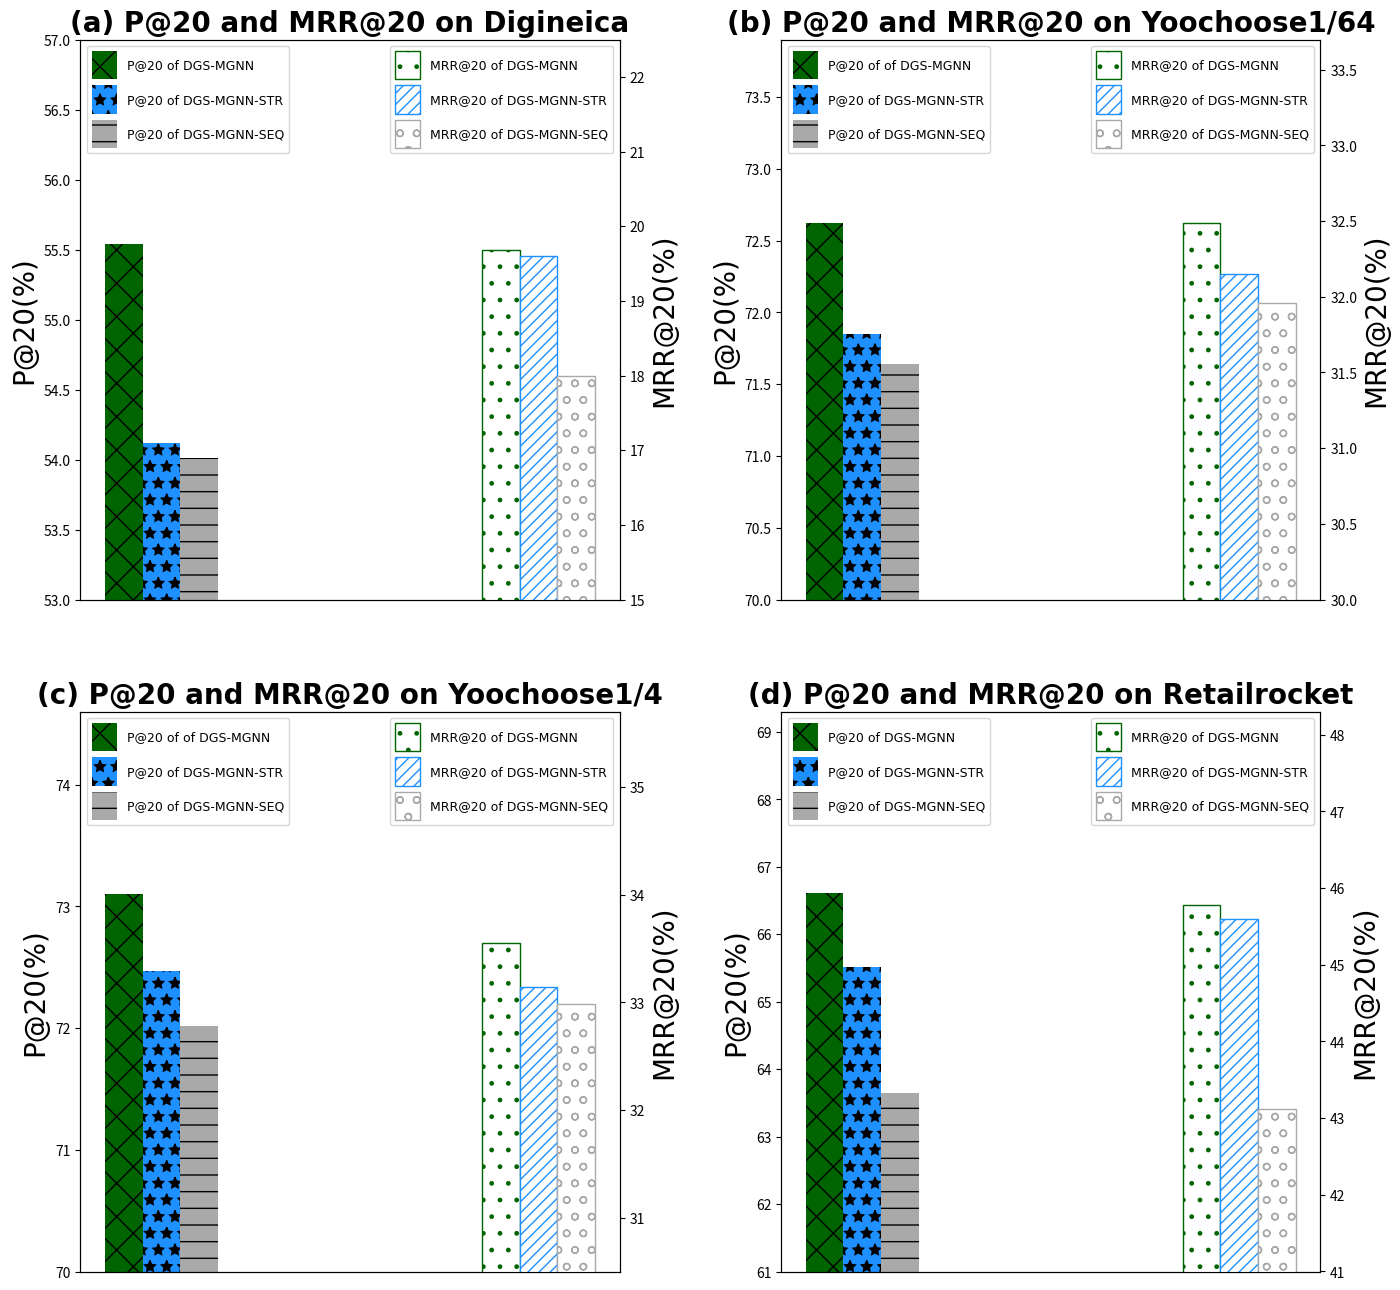

Source code (Python):
# -*- coding: utf-8 -*-
"""
Created on Mon May 10 23:51:23 2021

[redacted]
"""

import numpy as np
import matplotlib.pyplot as plt
fontsize = 20
font1 = {
     'family': 'Times New Roman',  # 字体
     'weight': 'normal',
    'size': fontsize  # 字体大小
}

font_l = {
     'family': 'Times New Roman',  # 字体
     'weight': 'normal',
    'size': 9  # 字体大小
}
font_M = {'family' : 'Times New Roman',
'weight' : 'heavy',
'size'   : 20}
P_or = [55.54]
P_bi_gru = [55.31]
P_str = [54.12]
P_seq = [54.01]

Mrr_or = [19.68]
Mrr_bi_gru = [19.52]
Mrr_str = [19.60]
Mrr_seq = [17.99]



#MRR_short = [19.68,19.46,18.56]
#MRR_long = [16.15,17.04,17.31]
x_width = 0.8  # 调节横宽度
x = [0]
total_width, n = 1.5, 10
width = total_width / n
  # 字体大小
fig = plt.figure(figsize=(16, 16), dpi=120, facecolor='white', edgecolor="white")  # figsize长、宽
axes = plt.subplot(2,2,1)
axes.bar(x, P_or, width=width, label='P@20 of DGS-MGNN ', color='darkgreen',hatch='x')  # hatch：填充图案，edgecolor：填充图案颜色，color：柱形图颜色
plt.tick_params(labelsize=10)
    
#for i in range(len(x)):
#    x[i] = x[i] + width
#axes.bar(x, P_bi_gru, width=width, label='P@20 of DGS-MGCN-Bi GRU', color="springgreen",
#         )

for i in range(len(x)):
    x[i] = x[i] + width
axes.bar(x, P_str, width=width, label='P@20 of DGS-MGNN-STR', color="dodgerblue",hatch='*'
         )

for i in range(len(x)):
    x[i] = x[i] + width
axes.bar(x, P_seq, width=width, label='P@20 of DGS-MGNN-SEQ', color="darkgrey",hatch='-'
         )


mr_x = x[-1] + 1.2
MR_X = [mr_x]
ax2 = axes.twinx()
ax2.bar(MR_X, Mrr_or, width=width, label='MRR@20 of DGS-MGNN', hatch='.', color="white",
         edgecolor='darkgreen')

#for i in range(len(MR_X)):
#    MR_X[i] = MR_X[i] + width
#
#ax2.bar(MR_X, Mrr_bi_gru, width=width, label='MRR@20 of DGS-MGCN-Bi GRU', hatch='//', color="white",
#         edgecolor='springgreen')

for i in range(len(MR_X)):
    MR_X[i] = MR_X[i] + width

ax2.bar(MR_X, Mrr_str, width=width, label='MRR@20 of DGS-MGNN-STR', hatch='///', color="white",
         edgecolor='dodgerblue')

for i in range(len(MR_X)):
    MR_X[i] = MR_X[i] + width

ax2.bar(MR_X, Mrr_seq, width=width, label='MRR@20 of DGS-MGNN-SEQ', hatch='o', color="white",
         edgecolor='darkgrey')


ax2.set_ylim(15,22.5)

ax2.set_ylabel('MRR@20(%)', font1)
ax2.legend(loc="upper right", prop=font_l,handleheight = 3.1)
tt = x + MR_X
#ax2.set_xticklabels(MR_X,

#plt.xticks(np.asarray(tt) + total_width / 12 -width,name_list)  # 调节横坐标不居中
#plt.yticks(size = 20) :L"K
#plt.tick_params(labelsize=20)
#plt.xticks([0,1,2,3,4,5],name_list,fontsize=20)
axes.set_ylim(53,57.0)
axes.set_ylabel('P@20(%)', font1)
axes.legend(loc="upper left", prop=font_l,handleheight = 3.1)  # 图例位置、大小
plt.xticks([])
plt.title('(a) P@20 and MRR@20 on Digineica',font_M)
#plt.savefig('session_length.pdf')
#plt.show()


Y_P_or = [72.62]
Y_P_bi_gru = [72.37]
Y_P_str = [71.85]
Y_P_seq = [71.64]

Y_Mrr_or = [32.49]
Y_Mrr_bi_gru = [32.28]
Y_Mrr_str = [32.15]
Y_Mrr_seq = [31.96]



#MRR_short = [19.68,19.46,18.56]
#MRR_long = [16.15,17.04,17.31]
x_width = 0.8  # 调节横宽度
x = [0]
total_width, n = 1.5, 10
width = total_width / n
  # 字体大小
#fig = plt.figure(figsize=(16, 16), dpi=120, facecolor='white', edgecolor="white")  # figsize长、宽
axes = plt.subplot(2,2,2)
axes.bar(x, Y_P_or, width=width, label='P@20 of of DGS-MGNN', color='darkgreen',hatch='x')  # hatch：填充图案，edgecolor：填充图案颜色，color：柱形图颜色
plt.tick_params(labelsize=10)
    
#for i in range(len(x)):
#    x[i] = x[i] + width
#axes.bar(x, Y_P_bi_gru, width=width, label='P@20 of DGS-MGCN-Bi GRU', color="springgreen",
#         )

for i in range(len(x)):
    x[i] = x[i] + width
axes.bar(x, Y_P_str, width=width, label='P@20 of DGS-MGNN-STR', color="dodgerblue",hatch='*'
         )

for i in range(len(x)):
    x[i] = x[i] + width
axes.bar(x, Y_P_seq, width=width, label='P@20 of DGS-MGNN-SEQ', color="darkgrey",hatch='-'
         )


mr_x = x[-1] + 1.2
MR_X = [mr_x]
ax2 = axes.twinx()
ax2.bar(MR_X, Y_Mrr_or, width=width, label='MRR@20 of DGS-MGNN', hatch='.', color="white",
         edgecolor='darkgreen')

#for i in range(len(MR_X)):
#    MR_X[i] = MR_X[i] + width
#
#ax2.bar(MR_X, Y_Mrr_bi_gru, width=width, label='MRR@20 of DGS-MGCN-Bi GRU', hatch='//', color="white",
#         edgecolor='springgreen')

for i in range(len(MR_X)):
    MR_X[i] = MR_X[i] + width

ax2.bar(MR_X, Y_Mrr_str, width=width, label='MRR@20 of DGS-MGNN-STR', hatch='///', color="white",
         edgecolor='dodgerblue')


for i in range(len(MR_X)):
    MR_X[i] = MR_X[i] + width

ax2.bar(MR_X, Y_Mrr_seq, width=width, label='MRR@20 of DGS-MGNN-SEQ', hatch='o', color="white",
         edgecolor='darkgrey')

ax2.set_ylim(30,33.7)

ax2.set_ylabel('MRR@20(%)', font1)
ax2.legend(loc="upper right", prop=font_l,handleheight = 3.1)
tt = x + MR_X
#ax2.set_xticklabels(MR_X,

#plt.xticks(np.asarray(tt) + total_width / 12 -width,name_list)  # 调节横坐标不居中
#plt.yticks(size = 20) :L"K
#plt.tick_params(labelsize=20)
#plt.xticks([0,1,2,3,4,5],name_list,fontsize=20)
axes.set_ylim(70,73.9)
axes.set_ylabel('P@20(%)', font1)
axes.legend(loc="upper left", prop=font_l,handleheight = 3.1)  # 图例位置、大小
plt.xticks([])
plt.title('(b) P@20 and MRR@20 on Yoochoose1/64',font_M)
#plt.savefig('session_length.pdf')
#plt.show()

###Yoo4
Y_P_or = [73.10]
Y_P_bi_gru = [72.37]
Y_P_str = [72.47]
Y_P_seq = [72.02]

Y_Mrr_or = [33.55]
Y_Mrr_bi_gru = [32.28]
Y_Mrr_str = [33.14]
Y_Mrr_seq = [32.98]



#MRR_short = [19.68,19.46,18.56]
#MRR_long = [16.15,17.04,17.31]
x_width = 0.8  # 调节横宽度
x = [0]
total_width, n = 1.5, 10
width = total_width / n
  # 字体大小
#fig = plt.figure(figsize=(16, 16), dpi=120, facecolor='white', edgecolor="white")  # figsize长、宽
axes = plt.subplot(2,2,3)
axes.bar(x, Y_P_or, width=width, label='P@20 of of DGS-MGNN', color='darkgreen',hatch='x')  # hatch：填充图案，edgecolor：填充图案颜色，color：柱形图颜色
plt.tick_params(labelsize=10)
    
#for i in range(len(x)):
#    x[i] = x[i] + width
#axes.bar(x, Y_P_bi_gru, width=width, label='P@20 of DGS-MGCN-Bi GRU', color="springgreen",
#         )

for i in range(len(x)):
    x[i] = x[i] + width
axes.bar(x, Y_P_str, width=width, label='P@20 of DGS-MGNN-STR', color="dodgerblue",hatch='*'
         )

for i in range(len(x)):
    x[i] = x[i] + width
axes.bar(x, Y_P_seq, width=width, label='P@20 of DGS-MGNN-SEQ', color="darkgrey",hatch='-'
         )


mr_x = x[-1] + 1.2
MR_X = [mr_x]
ax2 = axes.twinx()
ax2.bar(MR_X, Y_Mrr_or, width=width, label='MRR@20 of DGS-MGNN', hatch='.', color="white",
         edgecolor='darkgreen')

#for i in range(len(MR_X)):
#    MR_X[i] = MR_X[i] + width
#
#ax2.bar(MR_X, Y_Mrr_bi_gru, width=width, label='MRR@20 of DGS-MGCN-Bi GRU', hatch='//', color="white",
#         edgecolor='springgreen')

for i in range(len(MR_X)):
    MR_X[i] = MR_X[i] + width

ax2.bar(MR_X, Y_Mrr_str, width=width, label='MRR@20 of DGS-MGNN-STR', hatch='///', color="white",
         edgecolor='dodgerblue')


for i in range(len(MR_X)):
    MR_X[i] = MR_X[i] + width

ax2.bar(MR_X, Y_Mrr_seq, width=width, label='MRR@20 of DGS-MGNN-SEQ', hatch='o', color="white",
         edgecolor='darkgrey')

ax2.set_ylim(30.5,35.7)

ax2.set_ylabel('MRR@20(%)', font1)
ax2.legend(loc="upper right", prop=font_l,handleheight = 3.1)
tt = x + MR_X
#ax2.set_xticklabels(MR_X,

#plt.xticks(np.asarray(tt) + total_width / 12 -width,name_list)  # 调节横坐标不居中
#plt.yticks(size = 20) :L"K
#plt.tick_params(labelsize=20)
#plt.xticks([0,1,2,3,4,5],name_list,fontsize=20)
axes.set_ylim(70,74.6)
axes.set_ylabel('P@20(%)', font1)
axes.legend(loc="upper left", prop=font_l,handleheight = 3.1)  # 图例位置、大小
plt.xticks([])
plt.title('(c) P@20 and MRR@20 on Yoochoose1/4',font_M)

######









R_P_or = [66.61]
R_P_bi_gru = [66.34]
R_P_str = [65.52]
R_P_seq = [63.64]

R_Mrr_or = [45.78]
R_Mrr_bi_gru = [45.64]
R_Mrr_str = [45.60]
R_Mrr_seq = [43.12]



#MRR_short = [19.68,19.46,18.56]
#MRR_long = [16.15,17.04,17.31]
x_width = 0.8  # 调节横宽度
x = [0]
total_width, n = 1.5, 10
width = total_width / n
  # 字体大小
#fig = plt.figure(figsize=(16, 16), dpi=120, facecolor='white', edgecolor="white")  # figsize长、宽
axes = plt.subplot(2,2,4)
axes.bar(x, R_P_or, width=width, label='P@20 of DGS-MGNN', color='darkgreen',hatch='x')  # hatch：填充图案，edgecolor：填充图案颜色，color：柱形图颜色
plt.tick_params(labelsize=10)
  
#for i in range(len(x)):
#    x[i] = x[i] + width
#axes.bar(x, R_P_or, width=width, label='P@20 of DGS-MGCN', color="springgreen",
#         )

  
#for i in range(len(x)):
#    x[i] = x[i] + width
#axes.bar(x, R_P_bi_gru, width=width, label='P@20 of DGS-MGCN-Bi GRU', color="springgreen",
#         )

for i in range(len(x)):
    x[i] = x[i] + width
axes.bar(x, R_P_str, width=width, label='P@20 of DGS-MGNN-STR', color="dodgerblue",hatch='*'
         )

for i in range(len(x)):
    x[i] = x[i] + width
axes.bar(x, R_P_seq, width=width, label='P@20 of DGS-MGNN-SEQ', color="darkgrey",hatch='-'
         )



mr_x = x[-1] + 1.2
MR_X = [mr_x]
ax2 = axes.twinx()
ax2.bar(MR_X, R_Mrr_or, width=width, label='MRR@20 of DGS-MGNN', hatch='.', color="white",
         edgecolor='darkgreen')

#for i in range(len(MR_X)):
#    MR_X[i] = MR_X[i] + width
#
#ax2.bar(MR_X, R_Mrr_bi_gru, width=width, label='MRR@20 of DGS-MGCN-Bi GRU', hatch='//', color="white",
#         edgecolor='springgreen')

for i in range(len(MR_X)):
    MR_X[i] = MR_X[i] + width

ax2.bar(MR_X, R_Mrr_str, width=width, label='MRR@20 of DGS-MGNN-STR', hatch='///', color="white",
         edgecolor='dodgerblue')

for i in range(len(MR_X)):
    MR_X[i] = MR_X[i] + width

ax2.bar(MR_X, R_Mrr_seq, width=width, label='MRR@20 of DGS-MGNN-SEQ', hatch='o', color="white",
         edgecolor='darkgrey')


ax2.set_ylim(41,48.3)

ax2.set_ylabel('MRR@20(%)', font1)
ax2.legend(loc="upper right", prop=font_l,handleheight = 3.1)
tt = x + MR_X
#ax2.set_xticklabels(MR_X,

#plt.xticks(np.asarray(tt) + total_width / 12 -width,name_list)  # 调节横坐标不居中
#plt.yticks(size = 20) :L"K
#plt.tick_params(labelsize=20)
#plt.xticks([0,1,2,3,4,5],name_list,fontsize=20)
axes.set_ylim(61,69.3)
axes.set_ylabel('P@20(%)', font1)
axes.legend(loc="upper left", prop=font_l,handleheight = 3.1)  # 图例位置、大小
plt.xticks([])
plt.title('(d) P@20 and MRR@20 on Retailrocket',font_M)
#plt.savefig('session_length.pdf')
#plt.show()
plt.subplots_adjust(wspace =0.3, hspace =0.2)
plt.savefig('DGS-MGNN_STR_SEQ_1.pdf')